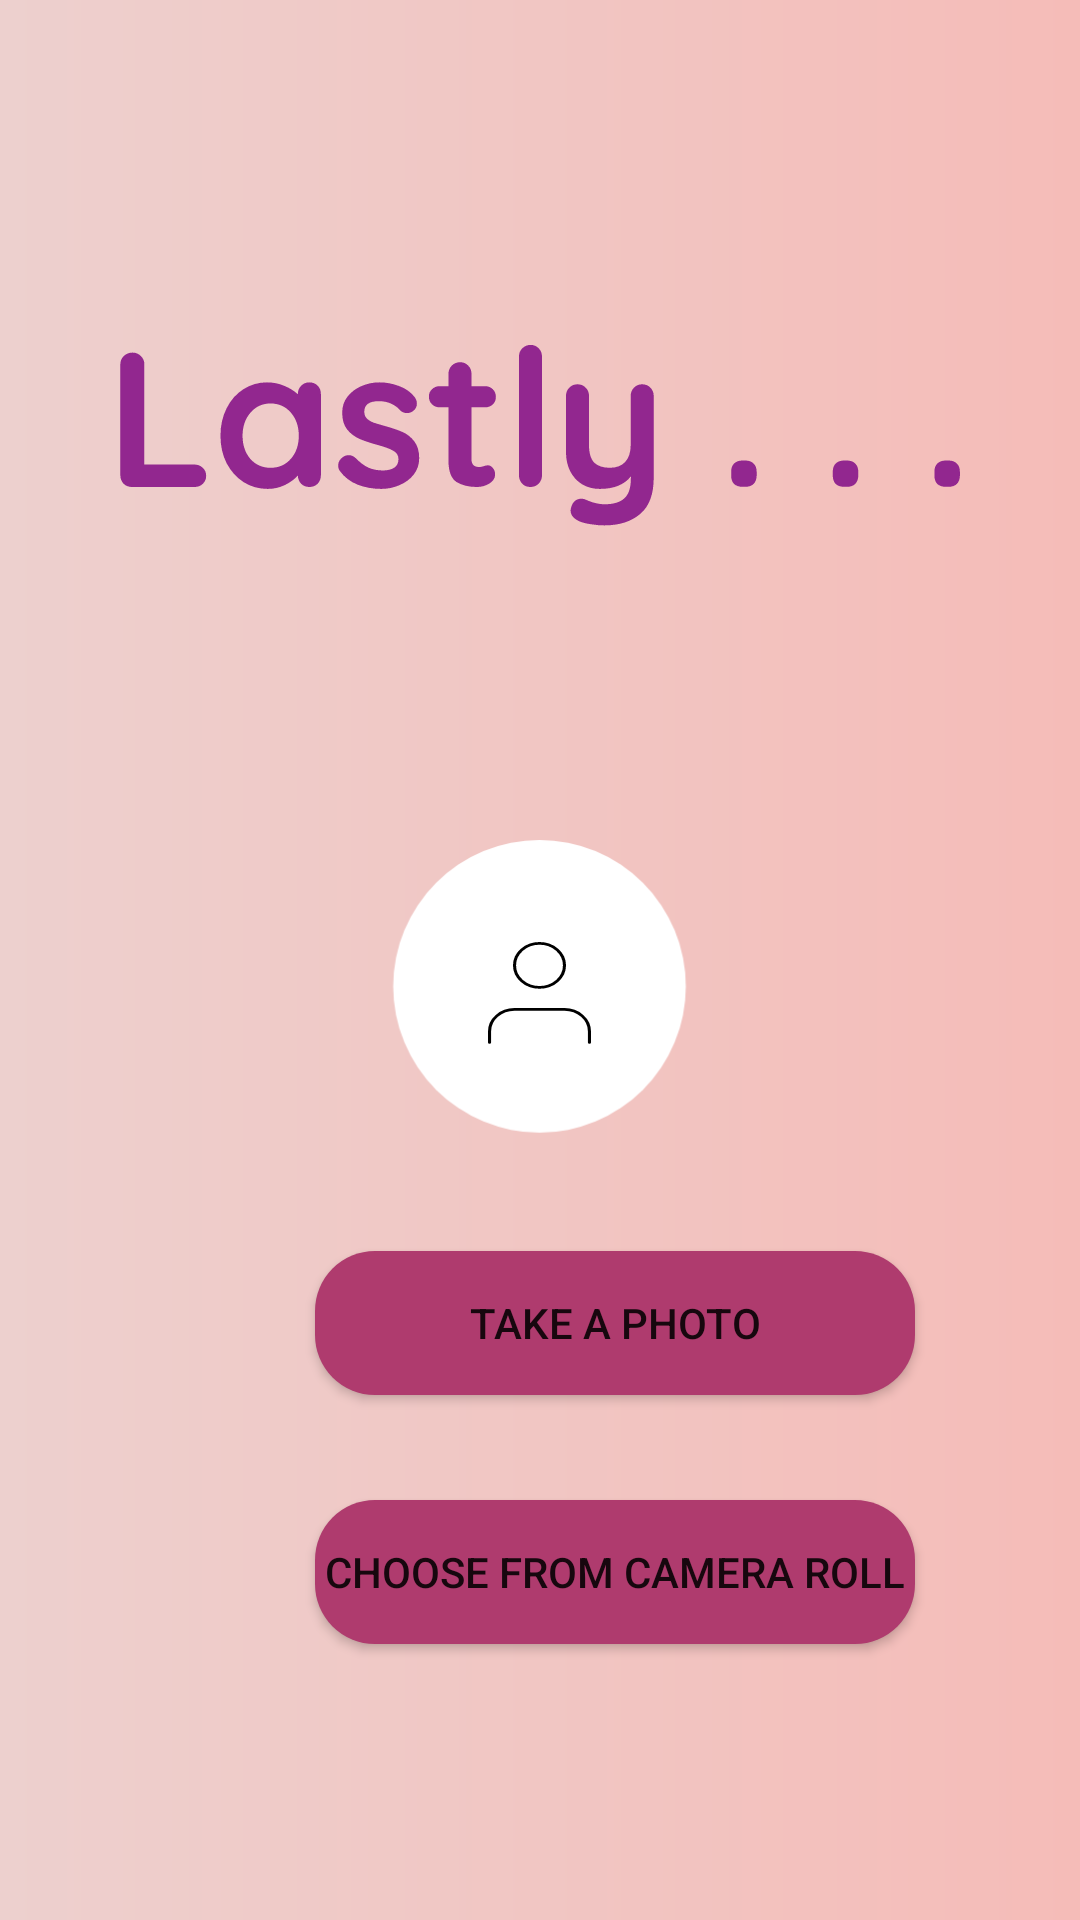

Produce the Android XML layout that renders to this screen, including the resource entries it uses.
<!-- AndroidManifest.xml: application theme Theme.Carehub -->
<!-- res/layout/activity_profile_image.xml -->
<?xml version="1.0" encoding="utf-8"?>
<LinearLayout xmlns:android="http://schemas.android.com/apk/res/android"
    xmlns:app="http://schemas.android.com/apk/res-auto"
    xmlns:tools="http://schemas.android.com/tools"
    android:layout_width="match_parent"
    android:layout_height="match_parent"
    android:background="@drawable/launcher_background_profileimageactivity"
    android:orientation="vertical"
    tools:context=".ProfileImageActivity">


    <LinearLayout
        android:layout_width="match_parent"
        android:layout_height="match_parent"
        android:layout_marginTop="280dp"
        android:orientation="vertical">

        
        
        
        
        
        

        
        <ImageView
            android:layout_width="191dp"
            android:layout_height="117dp"
            android:layout_gravity="center"
            android:src="@drawable/profilepic" />
                    android:layout_marginBottom="100dp"/>

        <Button
            android:id="@+id/takephotobtn"
            android:layout_width="200dp"
            android:layout_height="wrap_content"
            android:layout_marginLeft="105dp"
            android:layout_marginTop="20dp"
            android:layout_marginBottom="15dp"
            android:background="@drawable/take_a_photo_button"

            android:text="Take a photo" />

        <Button
            android:id="@+id/photofromcamerabtn"
            android:layout_width="200dp"
            android:layout_height="wrap_content"
            android:layout_marginLeft="105dp"
            android:layout_marginTop="20dp"
            android:layout_marginBottom="15dp"
            android:background="@drawable/take_a_photo_button"
            android:text="Choose from Camera Roll"/>
    </LinearLayout>


</LinearLayout>
<!-- resources referenced by this layout -->
<resources>
  <!-- drawable launcher_background_profileimageactivity (drawable) -->
  <?xml version="1.0" encoding="utf-8"?>
  <layer-list xmlns:android="http://schemas.android.com/apk/res/android">
  
      <item android:drawable="@drawable/profile_image_background"/>
      <item android:drawable="@drawable/ic_profileactivitytext"
          android:gravity="center"
          android:bottom="@dimen/profileActivity_text1_top_padding"/>
  
  
  
  
  
  
  
  </layer-list>
  <!-- drawable profilepic (drawable) -->
  <?xml version="1.0" encoding="utf-8"?>
  <layer-list xmlns:android="http://schemas.android.com/apk/res/android">
  
      <item android:drawable="@drawable/ic_profilepic"
          android:bottom="200dp"
          android:height="1500dp"
          android:width="1500dp"/>
  
  
      <item android:drawable="@drawable/ic_peopleicon"
          android:gravity="center"
          android:bottom="210dp"
          android:height="500dp"
          android:width="500dp"
          />
  
  
  
  </layer-list>
  <!-- drawable take_a_photo_button (drawable) -->
  <?xml version="1.0" encoding="utf-8"?>
  <shape xmlns:android="http://schemas.android.com/apk/res/android"
      android:shape="rectangle">
      <solid android:color="@color/take_a_photo_btn"/>
  
      <corners android:radius="20dp"/>
  
  
  </shape>
  <style name="Theme.Carehub" parent="Theme.MaterialComponents.DayNight.DarkActionBar">
          
          <item name="colorPrimary">@color/purple_500</item>
          <item name="colorPrimaryVariant">@color/purple_700</item>
          <item name="colorOnPrimary">@color/white</item>
          
          <item name="colorSecondary">@color/teal_200</item>
          <item name="colorSecondaryVariant">@color/teal_700</item>
          <item name="colorOnSecondary">@color/black</item>
          
          <item name="android:statusBarColor" tools:targetApi="l">?attr/colorPrimaryVariant</item>
          
      </style>
  <!-- drawable profile_image_background (drawable) -->
  <?xml version="1.0" encoding="utf-8"?>
  <shape xmlns:android="http://schemas.android.com/apk/res/android">
      <gradient
          android:startColor="#edd0ce"
          android:endColor="#f5bcb8"/>
  
  </shape>
  <!-- drawable ic_profileactivitytext: vector/xml drawable (drawable, 7133 chars, omitted) -->
  <dimen name="profileActivity_text1_top_padding">350dp</dimen>
  <!-- drawable ic_profilepic (drawable) -->
  <vector xmlns:android="http://schemas.android.com/apk/res/android"
      android:width="145dp"
      android:height="145dp"
      android:viewportWidth="145"
      android:viewportHeight="145">
    <path
        android:pathData="M72.5,68.5m-68.5,0a68.5,68.5 0,1 1,137 0a68.5,68.5 0,1 1,-137 0"
        android:fillColor="#ffffff"/>
  </vector>
  <!-- drawable ic_peopleicon (drawable) -->
  <vector xmlns:android="http://schemas.android.com/apk/res/android"
      android:width="67dp"
      android:height="76dp"
      android:viewportWidth="67"
      android:viewportHeight="76">
    <path
        android:pathData="M66,74.125V66C66,61.6902 64.2879,57.557 61.2405,54.5095C58.193,51.4621 54.0598,49.75 49.75,49.75H17.25C12.9402,49.75 8.807,51.4621 5.7595,54.5095C2.712,57.557 1,61.6902 1,66V74.125"
        android:strokeLineJoin="round"
        android:strokeWidth="2"
        android:fillColor="#00000000"
        android:strokeColor="#000000"
        android:strokeLineCap="round"/>
    <path
        android:pathData="M33.5,33.5C42.4746,33.5 49.75,26.2246 49.75,17.25C49.75,8.2754 42.4746,1 33.5,1C24.5254,1 17.25,8.2754 17.25,17.25C17.25,26.2246 24.5254,33.5 33.5,33.5Z"
        android:strokeLineJoin="round"
        android:strokeWidth="2"
        android:fillColor="#00000000"
        android:strokeColor="#000000"
        android:strokeLineCap="round"/>
  </vector>
  <color name="take_a_photo_btn">#AF3B6E</color>
  <color name="purple_500">#FF6200EE</color>
  <color name="purple_700">#FF3700B3</color>
  <color name="white">#FFFFFFFF</color>
  <color name="teal_200">#FF03DAC5</color>
  <color name="teal_700">#FF018786</color>
  <color name="black">#FF000000</color>
</resources>
